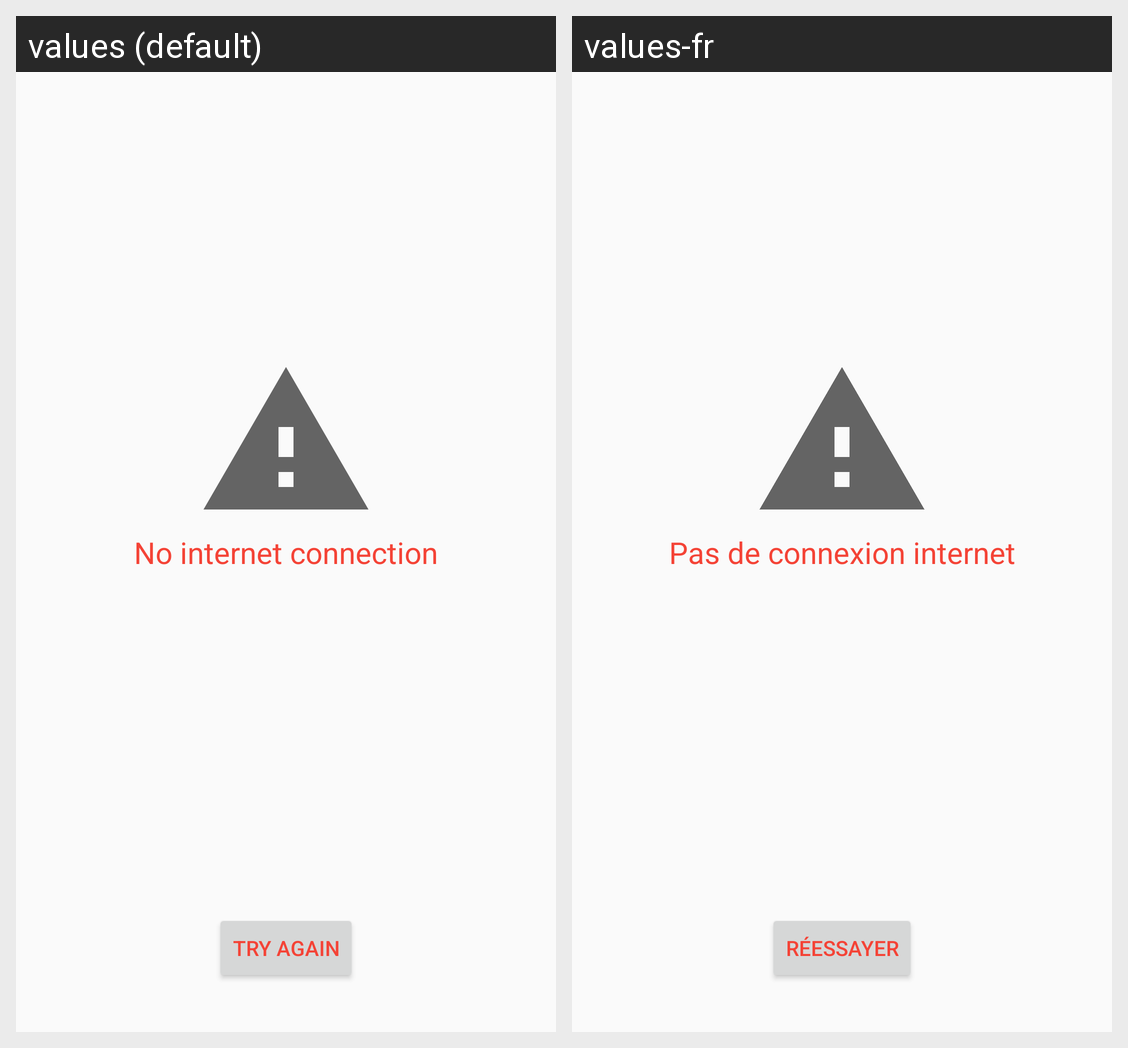

Translations of the strings shown on this Android screen, per locale in the grid:
Android screen res/layout/activity_no_connection.xml rendered under 2 locales, left to right: values (default), values-fr. Device: Nexus 5 (rendered at 1080×1920; each locale shown at half size, 540×960, under a caption strip naming it); theme Theme.AppCompat.DayNight.NoActionBar.
Strings drawn on this screen, with the default value and each locale's value (text and hints the layout hard-codes, and strings that could not be matched under every locale, appear in the picture but are not listed):

no_internet_connection
  values: No internet connection
  values-fr: Pas de connexion internet

try_again
  values: Try again
  values-fr: Réessayer
